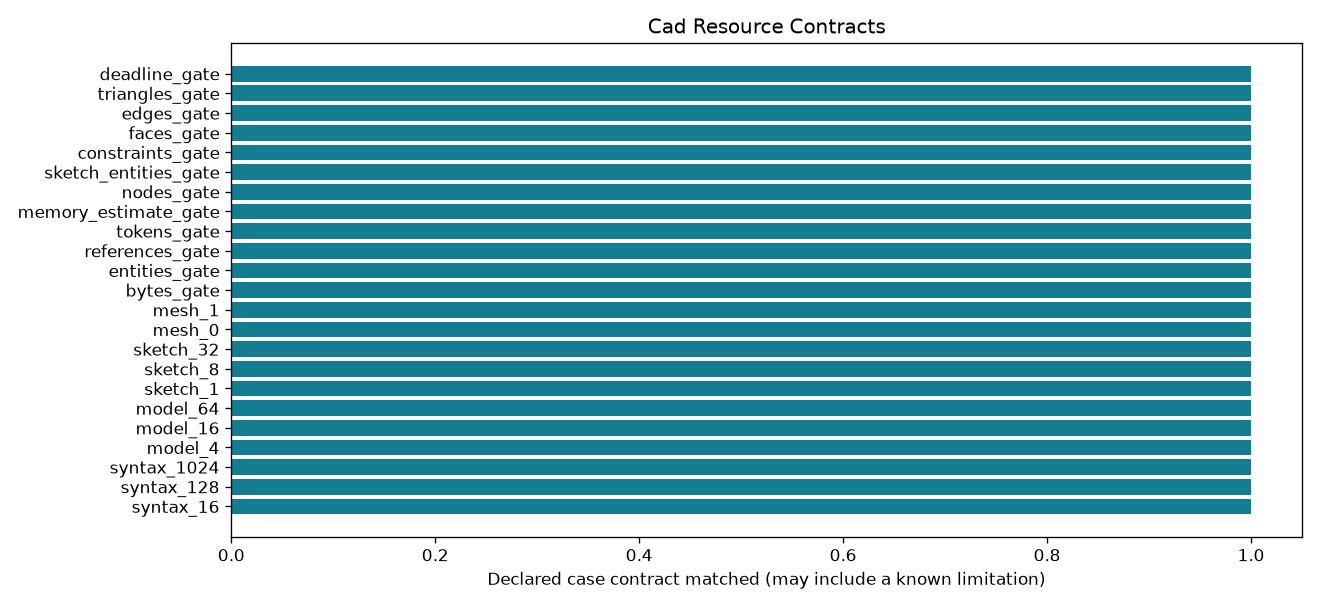

Data behind this chart, as committed beside it:
control_id, workload, scale, outcome, expected, checks_pass
syntax_16, syntax, 16, ok, ok, True
syntax_128, syntax, 128, ok, ok, True
syntax_1024, syntax, 1024, ok, ok, True
model_4, model, 4, ok, ok, True
model_16, model, 16, ok, ok, True
model_64, model, 64, ok, ok, True
sketch_1, sketch, 1, ok, ok, True
sketch_8, sketch, 8, ok, ok, True
sketch_32, sketch, 32, ok, ok, True
mesh_0, mesh, 1, ok, ok, True
mesh_1, mesh, 1, ok, ok, True
bytes_gate, syntax, 32, resource_exhausted, resource_exhausted, True
entities_gate, syntax, 32, resource_exhausted, resource_exhausted, True
references_gate, syntax, 32, resource_exhausted, resource_exhausted, True
tokens_gate, syntax, 32, resource_exhausted, resource_exhausted, True
memory_estimate_gate, syntax, 32, resource_exhausted, resource_exhausted, True
nodes_gate, model, 65, resource_exhausted, resource_exhausted, True
sketch_entities_gate, sketch, 33, resource_exhausted, resource_exhausted, True
constraints_gate, sketch, 8, resource_exhausted, resource_exhausted, True
faces_gate, topology, 1, resource_exhausted, resource_exhausted, True
edges_gate, topology, 1, resource_exhausted, resource_exhausted, True
triangles_gate, mesh, 1, resource_exhausted, resource_exhausted, True
deadline_gate, deadline_control, 1, resource_exhausted, resource_exhausted, True
